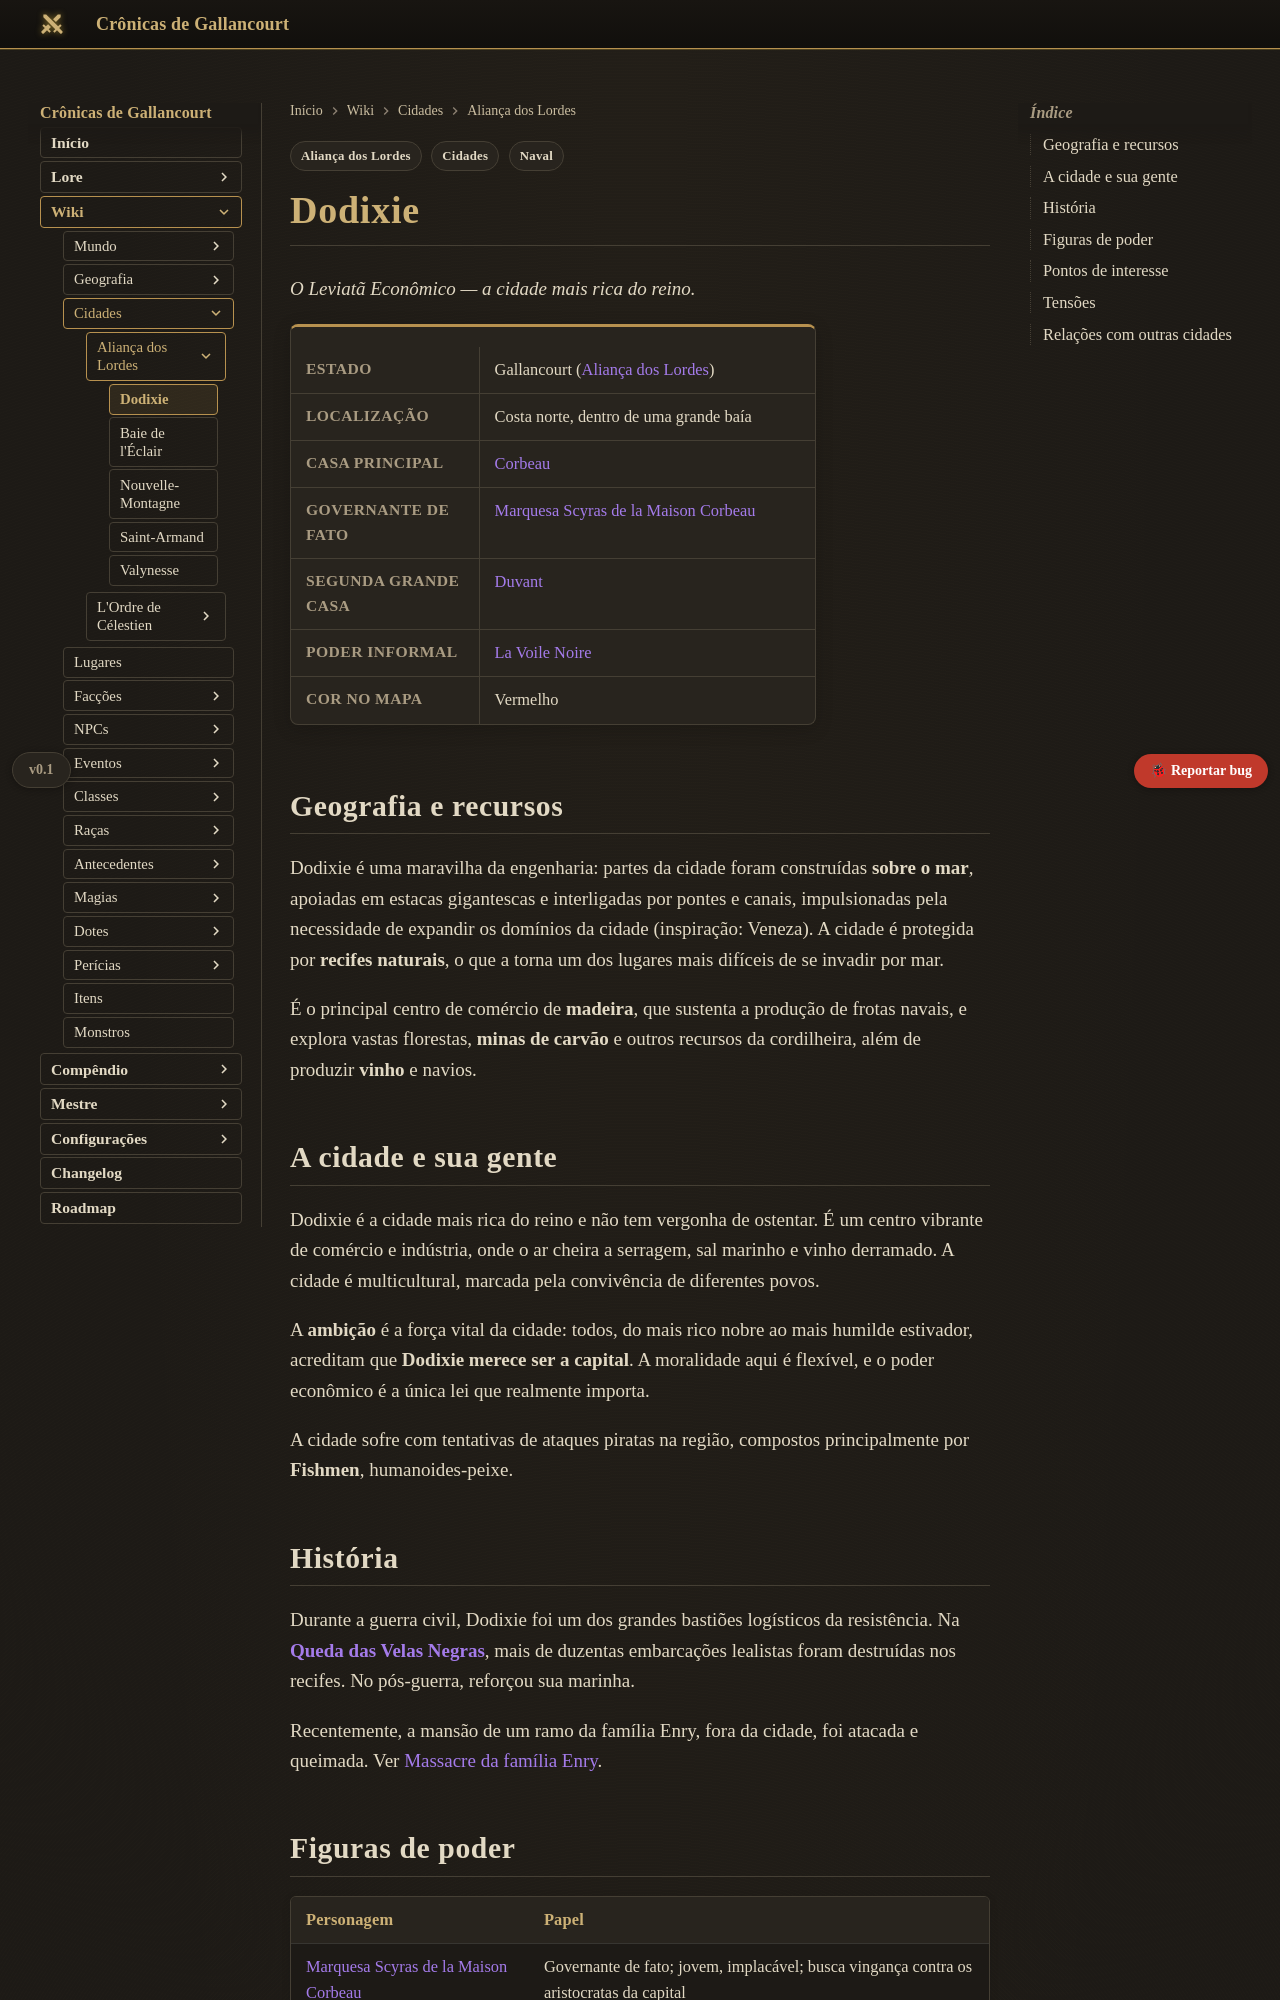

repository: Verayon/Gallancourt-RPG-DnD- · page: cidades/dodixie/index.html · generator: mkdocs

---
tags:
  - Cidades
  - Aliança dos Lordes
  - Naval
lugar:
  situado: Cidade
  regiao: Costa norte
  reino: Gallancourt (Aliança dos Lordes)
  resumo: "O Leviatã Econômico — a cidade mais rica do reino, Casa Corbeau."
---

# Dodixie

*O Leviatã Econômico — a cidade mais rica do reino.*

<div class="ficha" markdown>

| | |
|---|---|
| **Estado** | Gallancourt ([Aliança dos Lordes](../faccoes/alianca-dos-lordes.md)) |
| **Localização** | Costa norte, dentro de uma grande baía |
| **Casa principal** | [Corbeau](../faccoes/casa-corbeau.md) |
| **Governante de fato** | [Marquesa Scyras de la Maison Corbeau](../personagens/scyras-corbeau.md) |
| **Segunda grande casa** | [Duvant](../faccoes/casa-duvant.md) |
| **Poder informal** | [La Voile Noire](../faccoes/la-voile-noire.md) |
| **Cor no mapa** | Vermelho |

</div>

## Geografia e recursos

Dodixie é uma maravilha da engenharia: partes da cidade foram construídas **sobre o mar**,
apoiadas em estacas gigantescas e interligadas por pontes e canais, impulsionadas pela
necessidade de expandir os domínios da cidade (inspiração: Veneza). A cidade é protegida por
**recifes naturais**, o que a torna um dos lugares mais difíceis de se invadir por mar.

É o principal centro de comércio de **madeira**, que sustenta a produção de frotas navais, e
explora vastas florestas, **minas de carvão** e outros recursos da cordilheira, além de produzir
**vinho** e navios.

## A cidade e sua gente

Dodixie é a cidade mais rica do reino e não tem vergonha de ostentar. É um centro vibrante de
comércio e indústria, onde o ar cheira a serragem, sal marinho e vinho derramado. A cidade é
multicultural, marcada pela convivência de diferentes povos.

A **ambição** é a força vital da cidade: todos, do mais rico nobre ao mais humilde estivador,
acreditam que **Dodixie merece ser a capital**. A moralidade aqui é flexível, e o poder econômico
é a única lei que realmente importa.

A cidade sofre com tentativas de ataques piratas na região, compostos principalmente por
**Fishmen**, humanoides-peixe.

## História

Durante a guerra civil, Dodixie foi um dos grandes bastiões logísticos da resistência. Na
**[Queda das Velas Negras](../eventos/queda-das-velas-negras.md)**, mais de duzentas embarcações
lealistas foram destruídas nos recifes. No pós-guerra, reforçou sua marinha.

Recentemente, a mansão de um ramo da família Enry, fora da cidade, foi atacada e queimada. Ver
[Massacre da família Enry](../eventos/massacre-dos-enry.md).
